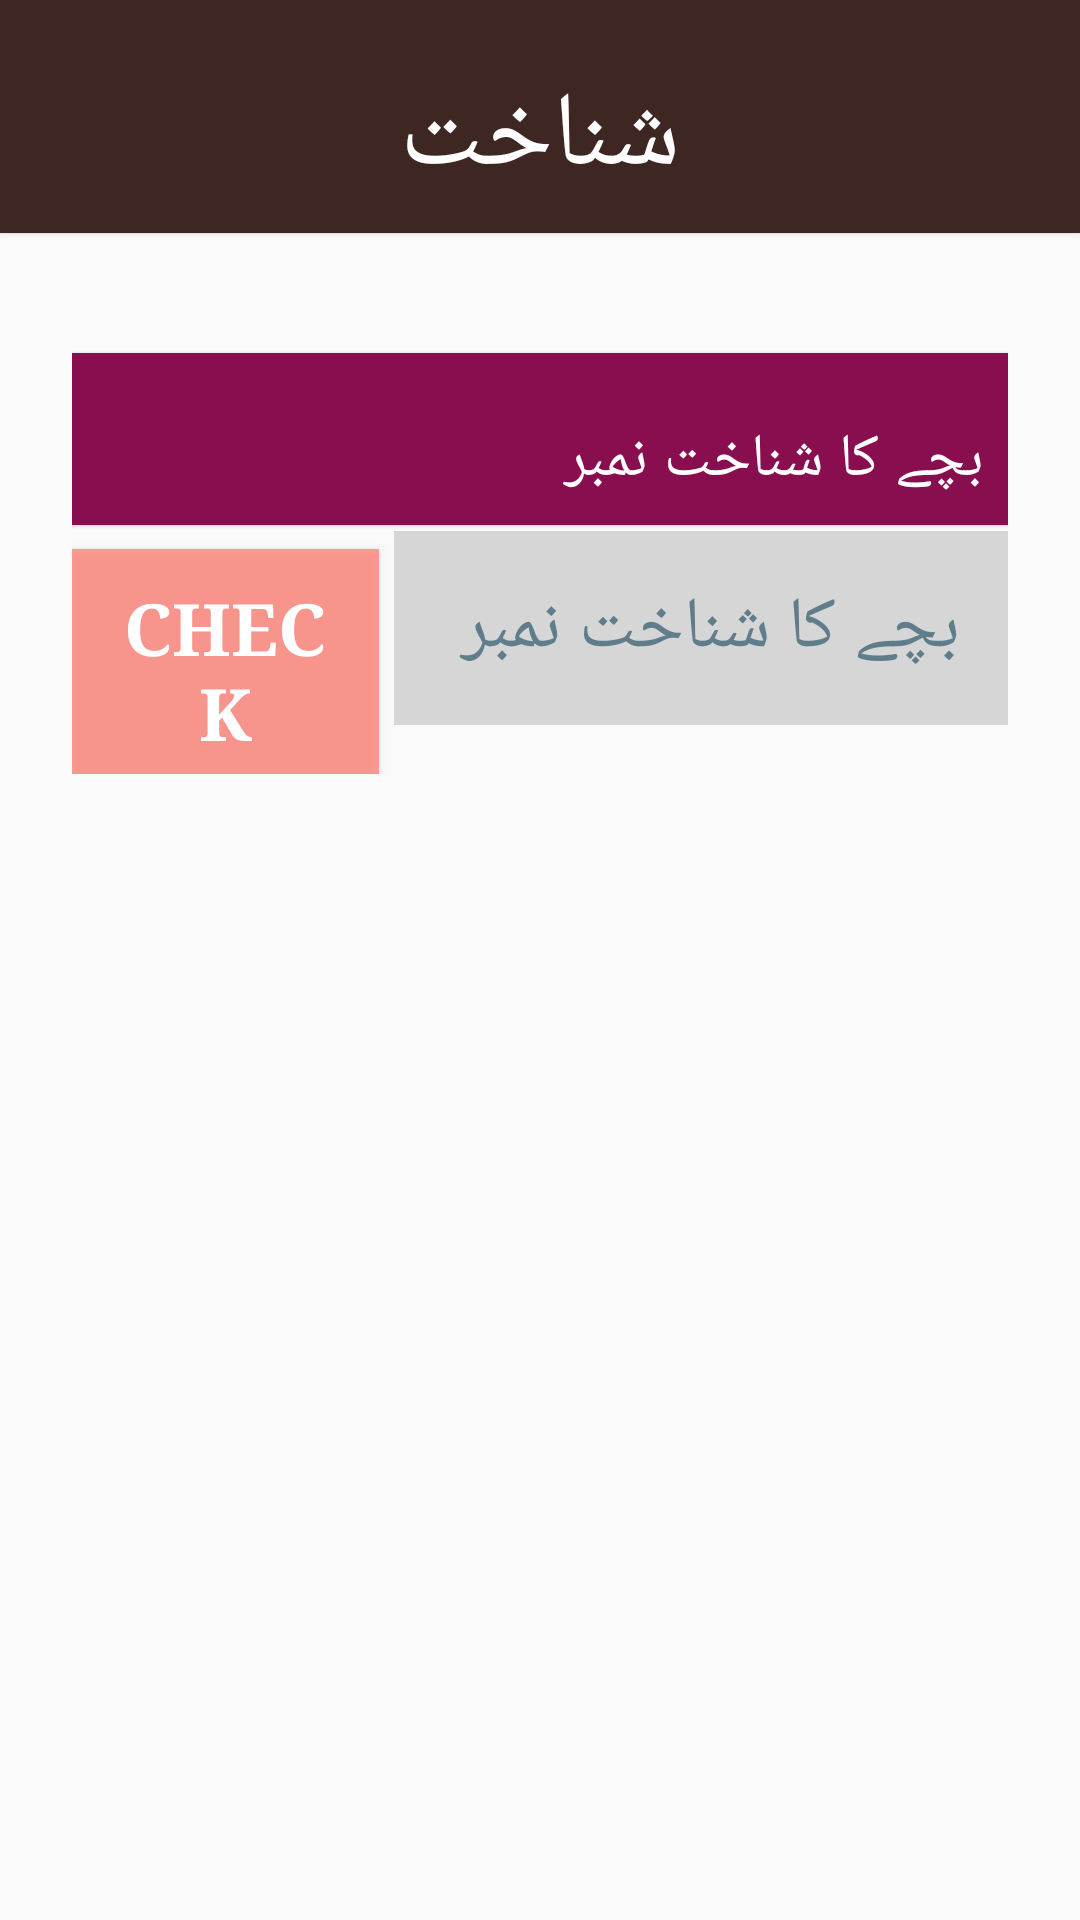

Reconstruct the res/layout file that produces this screen, plus the resources it refers to.
<!-- AndroidManifest.xml: activity theme AppTheme1 -->
<!-- res/layout/activity_section_a.xml -->
<?xml version="1.0" encoding="utf-8"?>
<layout xmlns:android="http://schemas.android.com/apk/res/android"
    xmlns:tools="http://schemas.android.com/tools"
    android:layoutDirection="rtl"
    tools:context=".ui.SectionAActivity">

    <data>

        <import type="android.view.View" />

        <variable
            name="callback"
            type="edu.aku.hassannaqvi.cbt_kap_form.ui.SectionAActivity" />
    </data>

    <LinearLayout
        android:layout_width="match_parent"
        android:layout_height="wrap_content"
        android:orientation="vertical">

        <TextView
            android:layout_width="match_parent"
            android:layout_height="wrap_content"
            android:layout_gravity="center_horizontal"
            android:background="@color/colorPrimaryDark"
            android:gravity="center"
            android:text="@string/ckaheading"
            android:textSize="35sp" />

        <ScrollView
            android:layout_width="match_parent"
            android:layout_height="wrap_content">

            <LinearLayout
                android:layout_width="match_parent"
                android:layout_height="wrap_content"
                android:orientation="vertical">

                <TextView
                    android:layout_width="match_parent"
                    android:layout_height="wrap_content"
                    android:layout_marginTop="16dp"
                    android:background="@color/colorPrimary"
                    android:text="@string/cka01"
                    android:textAppearance="?android:attr/textAppearanceLarge"
                    android:textColor="@android:color/white" />

                <LinearLayout
                    android:layout_width="match_parent"
                    android:layout_height="wrap_content"
                    android:orientation="horizontal">

                    <Button
                        android:id="@+id/btn_check_child"
                        style="@style/buttons"
                        android:layout_width="0dp"
                        android:layout_height="wrap_content"
                        android:layout_marginRight="5dp"
                        android:layout_marginTop="2dp"
                        android:layout_weight="30"
                        android:background="@color/colorRedsub"
                        android:onClick="@{() -> callback.BtnCheckChild()}"
                        android:text="CHECK"
                        android:textColor="@color/white"
                        android:textStyle="bold" />

                    <EditText
                        android:id="@+id/cka01"
                        android:layout_width="0dp"
                        android:layout_height="wrap_content"
                        android:layout_marginTop="2dp"
                        android:layout_weight="60"
                        android:hint="@string/cka01"
                        android:inputType="number"
                        android:maxLength="4"
                        android:textColor="@android:color/black" />

                </LinearLayout>

                <LinearLayout
                    android:id="@+id/fldGrpcka01"
                    android:layout_width="match_parent"
                    android:layout_height="wrap_content"
                    android:orientation="vertical"
                    android:visibility="gone">

                    <TextView
                        android:layout_width="match_parent"
                        android:layout_height="wrap_content"
                        android:layout_marginTop="16dp"
                        android:background="@color/colorPrimary"
                        android:text="@string/cka02"
                        android:textAppearance="?android:attr/textAppearanceLarge"
                        android:textColor="@android:color/white" />

                    <EditText
                        android:id="@+id/cka02"
                        android:layout_width="match_parent"
                        android:layout_height="wrap_content"
                        android:layout_marginTop="1dp"
                        android:enabled="false"
                        android:hint="@string/cka02"
                        android:textColor="@android:color/black" />

                    <TextView
                        android:layout_width="match_parent"
                        android:layout_height="wrap_content"
                        android:layout_marginTop="16dp"
                        android:background="@color/colorPrimary"
                        android:text="@string/cka03"
                        android:textAppearance="?android:attr/textAppearanceLarge"
                        android:textColor="@android:color/white" />

                    <RadioGroup
                        android:id="@+id/cka03"
                        android:layout_width="match_parent"
                        android:layout_height="wrap_content"
                        android:orientation="vertical">

                        <RadioButton
                            android:id="@+id/cka03a"
                            android:layout_width="match_parent"
                            android:layout_height="wrap_content"
                            android:text="@string/cka03a" />

                        <RadioButton
                            android:id="@+id/cka03b"
                            android:layout_width="match_parent"
                            android:layout_height="wrap_content"
                            android:text="@string/cka03b" />

                        <RadioButton
                            android:id="@+id/cka03c"
                            android:layout_width="match_parent"
                            android:layout_height="wrap_content"
                            android:text="@string/cka03c" />

                        <RadioButton
                            android:id="@+id/cka03d"
                            android:layout_width="match_parent"
                            android:layout_height="wrap_content"
                            android:text="@string/cka03d" />

                        <RadioButton
                            android:id="@+id/cka03e"
                            android:layout_width="match_parent"
                            android:layout_height="wrap_content"
                            android:text="@string/cka03e" />

                    </RadioGroup>


                    
                    <LinearLayout
                        android:layout_width="match_parent"
                        android:layout_height="wrap_content"
                        android:layout_gravity="end"
                        android:layout_marginTop="80dp"
                        android:orientation="horizontal">

                        <Button
                            android:id="@+id/btn_Continue"
                            style="@style/buttons"
                            android:layout_width="0dp"
                            android:layout_height="wrap_content"
                            android:layout_weight="1"
                            android:background="#1ed61e"
                            android:onClick="@{() -> callback.BtnContinue()}"
                            android:text="@string/nextSection"
                            android:textColor="@color/white" />

                        <Button
                            android:id="@+id/btn_End"
                            style="@style/buttons"
                            android:layout_width="0dp"
                            android:layout_height="wrap_content"
                            android:layout_weight="1"
                            android:background="@color/red"
                            android:onClick="@{() -> callback.BtnEnd()}"
                            android:text="@string/end_interview"
                            android:textColor="@color/white" />

                    </LinearLayout>

                </LinearLayout>

            </LinearLayout>
        </ScrollView>
    </LinearLayout>
</layout>
<!-- resources referenced by this layout -->
<resources>
  <color name="colorPrimary">#880e4f</color>
  <color name="colorPrimaryDark">#3e2723</color>
  <color name="colorRedsub">#d6ff8a80</color>
  <color name="red">#ffff0000</color>
  <color name="white">#ffffffff</color>
  <string name="cka01"> بچے کا شناخت نمبر </string>
  <string name="cka02"> بچے کا نام </string>
  <string name="cka03"> مطالعے کی قسم؟ </string>
  <string name="cka03a"> کنٹرول </string>
  <string name="cka03b"> صرف کیش </string>
  <string name="cka03c"> کیش اور پیغامات </string>
  <string name="cka03d"> کیش اور فوڈ </string>
  <string name="cka03e"> کیش/فوڈ/پیغامات </string>
  <string name="ckaheading"> شناخت </string>
  <string name="end_interview"> اختتام </string>
  <string name="nextSection"> اگلا سیکشن </string>
  <style name="buttons" parent="android:Widget.Material.Light.Button">
          <item name="android:layout_height">wrap_content</item>
          <item name="android:textSize">24sp</item>
          <item name="android:typeface">serif</item>
          <item name="android:layout_width">wrap_content</item>
          <item name="android:padding">10dp</item>
          <item name="android:radius">2dp</item>
          <item name="android:elevation">5dp</item>
          <item name="android:background">@drawable/background_grad</item>
      </style>
  <style name="AppTheme1" parent="Theme.AppCompat.Light.DarkActionBar">
          <item name="android:scrollViewStyle">@style/BackgroundStyle</item>
          <item name="android:textViewStyle">@style/labels</item>
          <item name="android:editTextStyle">@style/textInput</item>
          <item name="android:buttonStyle">@style/buttons</item>
          <item name="android:checkboxStyle">@style/checkbox</item>
          <item name="android:radioButtonStyle">@style/radiobutton</item>
          
      </style>
  <style name="BackgroundStyle" parent="android:Widget.Material.Light.ScrollView">
          <item name="android:background">@drawable/background_inner</item>
          <item name="android:padding">24dp</item>
      </style>
  <style name="textInput" parent="android:Widget.Material.Light.EditText">
          <item name="android:textSize">24sp</item>
          <item name="android:background">#d6d6d6</item>
          <item name="android:padding">16dp</item>
          <item name="android:textColorHint">@color/colorPrimaryAlpha</item>
  
      </style>
  <style name="checkbox" parent="android:Widget.Material.Light.CompoundButton.CheckBox">
          <item name="android:layout_gravity">right</item>
          <item name="android:layout_width">match_parent</item>
          <item name="android:layout_height">wrap_content</item>
          <item name="android:button">@null</item>
          <item name="android:textSize">24sp</item>
          <item name="android:typeface">serif</item>
          <item name="android:drawableRight">?android:attr/listChoiceIndicatorMultiple</item>
          <item name="android:background">#d6d6d6</item>
          <item name="android:padding">4dp</item>
  
  
      </style>
  <style name="radiobutton" parent="android:Widget.Material.Light.CompoundButton.RadioButton">
          <item name="android:layout_width">wrap_content</item>
          <item name="android:layout_height">wrap_content</item>
          <item name="android:button">@null</item>
          <item name="android:drawableRight">@android:drawable/btn_radio</item>
          <item name="android:textSize">24sp</item>
          <item name="android:typeface">serif</item>
          <item name="android:background">#d6d6d6</item>
          <item name="android:padding">16dp</item>
      </style>
  <color name="colorPrimaryAlpha">#607d8b</color>
</resources>
